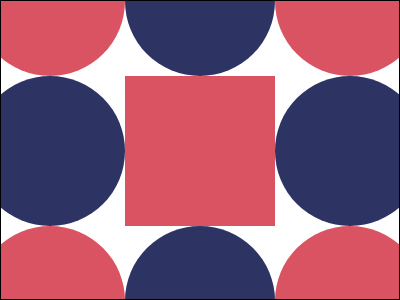

Recreate this image using only HTML and CSS.

<!-- file: index.html -->
<!DOCTYPE html>
<html lang="en">
<head>
    <meta charset="UTF-8">
    <meta name="viewport" content="width=device-width, initial-scale=1.0">
    <title>Document</title>
    <link rel="stylesheet" href="style.css">
</head>
<body>
    <div class="container">
          <div class="box b1"></div>
          <div class="box b2"></div>
          <div class="box b3"></div>
          <div class="box b4"></div>
          <div class="box b5"></div>
          <div class="box b6"></div>
          <div class="box b7"></div>
          <div class="box b8"></div>
          <div class="box b9"></div>
        </div>
    </div>
</body>
</html>

/* file: style.css */
*{
    margin: 0;
    padding: 0;
    box-sizing: border-box;
}
.container{
    height: 300px;
    width: 400px;
    background-color: white;
    border: 1px solid black;
    display: grid;
    grid-template-columns: repeat(3, 150px);
    grid-template-rows: repeat(3, 150px);
    overflow: hidden;
    align-items: center;
    justify-content: center;
    

}
.box{
    width: 150px;
    height: 150px;
    background-color: #D95362;
    margin-top: -150px;  
}
.b1{
    border-radius: 50%;
}
.b2{
    border-radius: 50%;
    background-color: #2D3464;
}
.b3{
    border-radius: 50%;
}
.b4{
    border-radius: 50%;
    background-color: #2D3464;
}
.b5{
    
}
.b6{
    border-radius: 50%;
    background-color: #2D3464;
}
.b7{
    border-radius: 50%;
    
    
}
.b8{
    border-radius: 50%;
    background-color: #2D3464;
   
}
.b9{
    border-radius: 50%;
   
}
